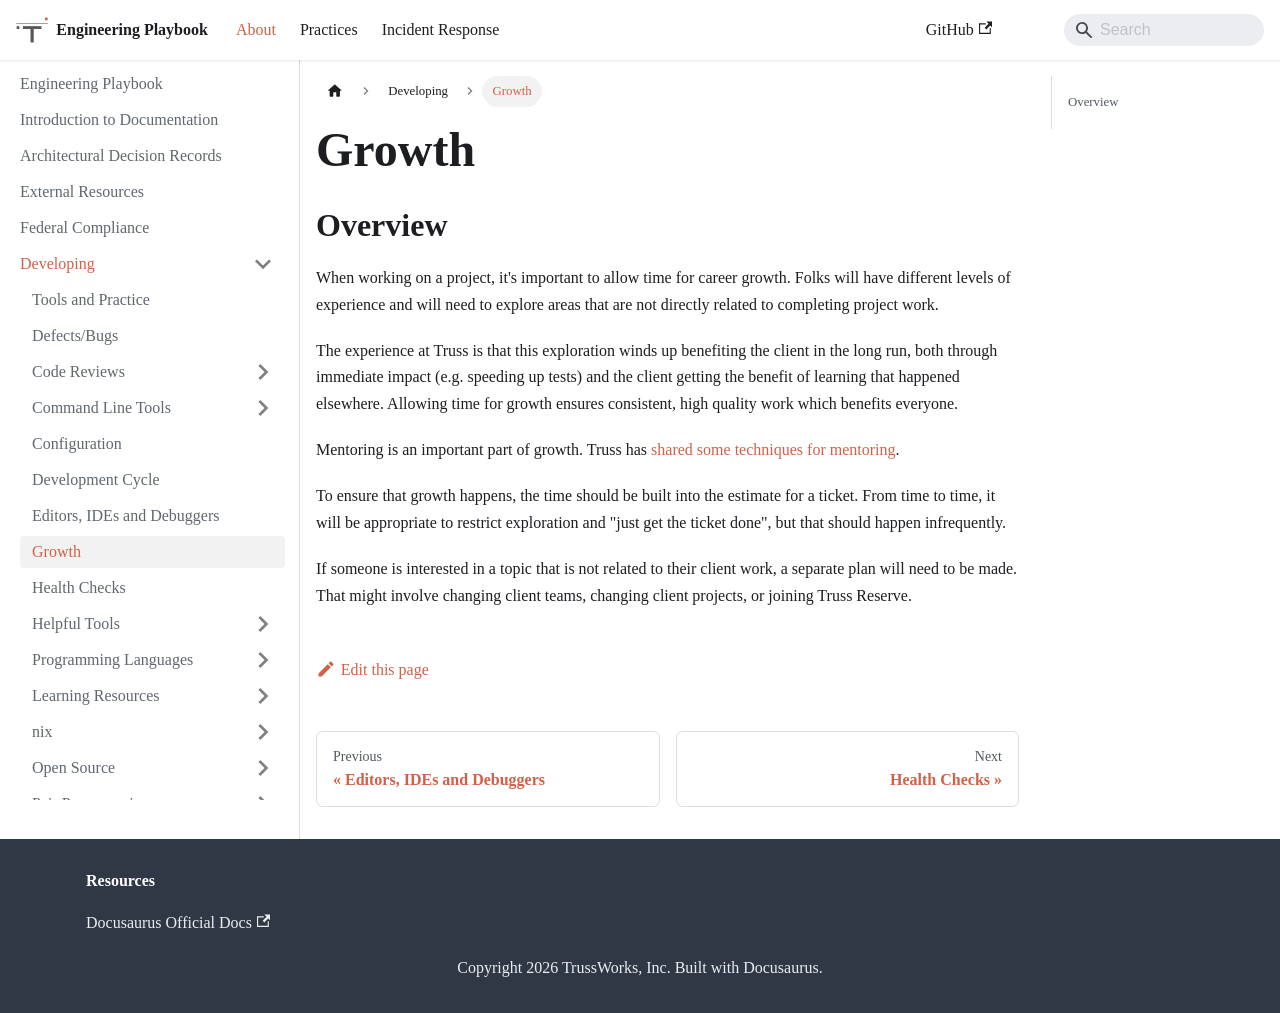

repository: trussworks/Engineering-Playbook · page: docs/developing/growth.html · generator: docusaurus

# Growth

## Overview

When working on a project, it's important to allow time for career
growth. Folks will have different levels of experience and will need
to explore areas that are not directly related to completing project
work.

The experience at Truss is that this exploration winds up benefiting
the client in the long run, both through immediate impact (e.g.
speeding up tests) and the client getting the benefit of learning that
happened elsewhere. Allowing time for growth ensures consistent, high
quality work which benefits everyone.

Mentoring is an important part of growth. Truss has [shared some
techniques for
mentoring](https://truss.works/blog/2016/8/12/theres-a-method-to-the-mentoring-advice-from-a-teacher-turned-developer).

To ensure that growth happens, the time should be built into the
estimate for a ticket. From time to time, it will be appropriate to
restrict exploration and "just get the ticket done", but that should
happen infrequently.

If someone is interested in a topic that is not related to their
client work, a separate plan will need to be made. That might involve
changing client teams, changing client projects, or joining Truss
Reserve.
